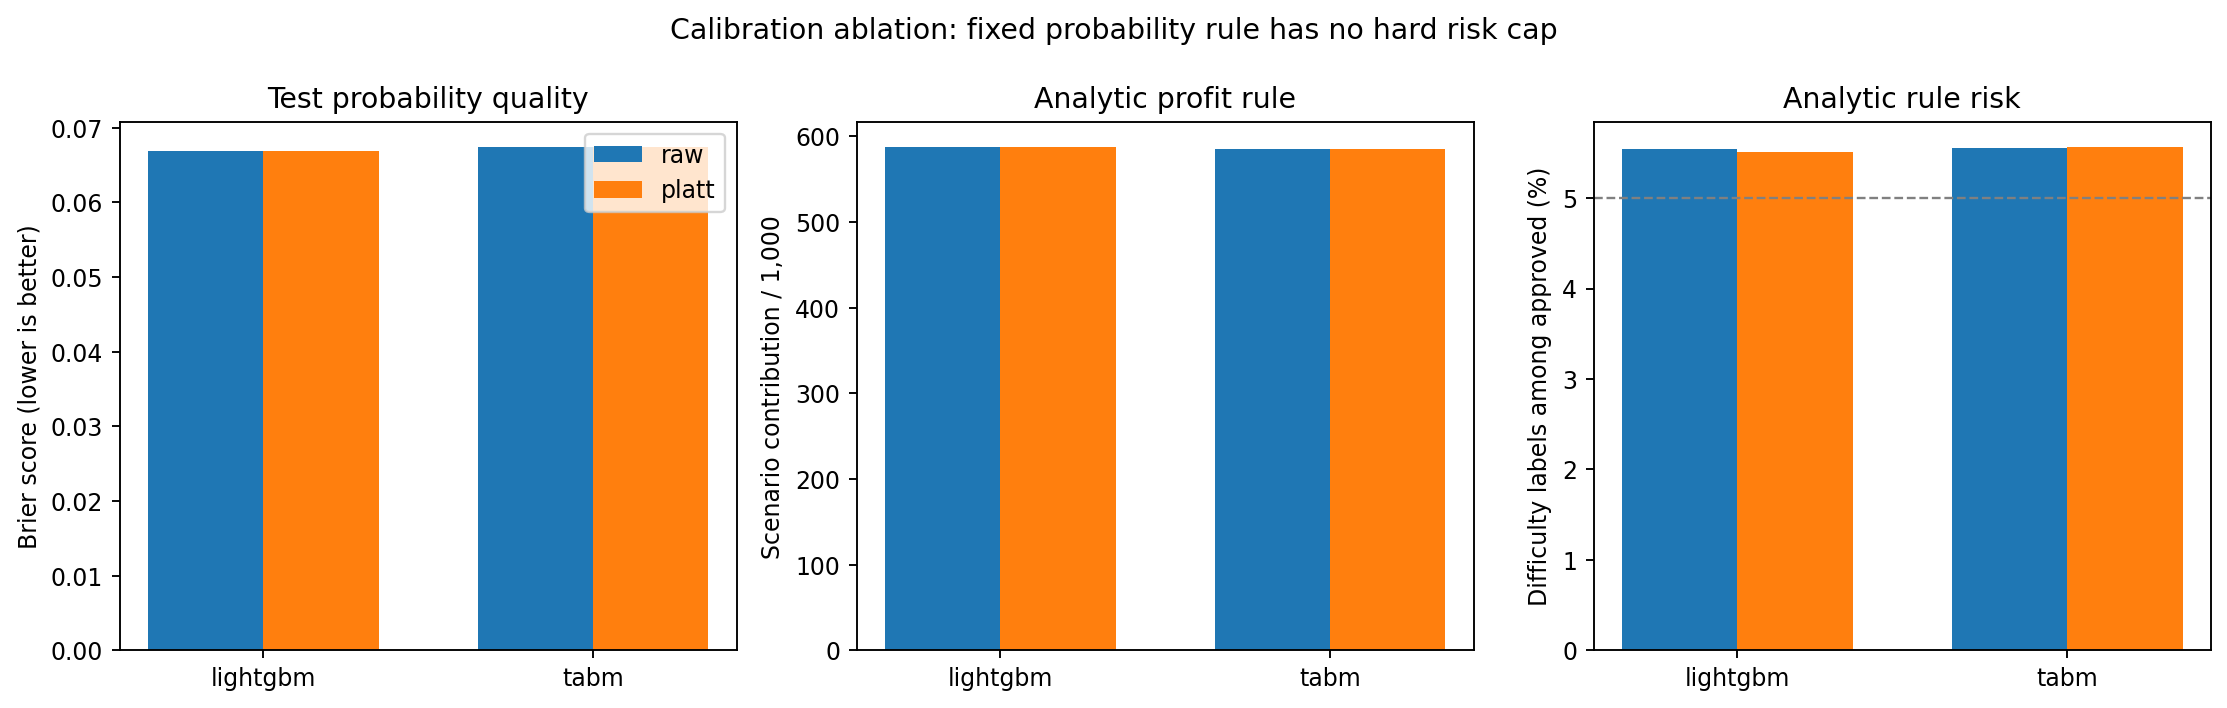

Data behind this chart, as committed beside it:
model, seed, variant, split, records, auc, brier, log_loss, ece_10_equal_width, calibration_variant, utility_per_1000_applicants, risk
lightgbm, 731, raw, test, 61503, 0.7751, 0.06683, 0.2412, 0.001037, raw, 587.5, 0.05542
lightgbm, 731, platt, test, 61503, 0.7751, 0.06683, 0.2412, 0.0009506, platt, 587.4, 0.05515
lightgbm, 732, raw, test, 61503, 0.7751, 0.06684, 0.2412, 0.001365, raw, 588.1, 0.05519
lightgbm, 732, platt, test, 61503, 0.7751, 0.06684, 0.2412, 0.0009445, platt, 588.5, 0.05482
lightgbm, 733, raw, test, 61503, 0.7748, 0.06687, 0.2414, 0.002627, raw, 587.1, 0.05553
lightgbm, 733, platt, test, 61503, 0.7748, 0.06688, 0.2414, 0.002284, platt, 586.9, 0.05519
tabm, 731, raw, test, 61503, 0.7646, 0.06742, 0.2443, 0.002767, raw, 584.3, 0.05647
tabm, 731, platt, test, 61503, 0.7646, 0.06738, 0.2442, 0.0009202, platt, 584, 0.05556
tabm, 732, raw, test, 61503, 0.7654, 0.06734, 0.244, 0.003109, raw, 586, 0.05534
tabm, 732, platt, test, 61503, 0.7654, 0.06732, 0.2439, 0.001533, platt, 585.7, 0.05525
tabm, 733, raw, test, 61503, 0.7643, 0.06748, 0.2451, 0.009883, raw, 585.1, 0.05489
tabm, 733, platt, test, 61503, 0.7643, 0.06737, 0.2441, 0.0005111, platt, 585.1, 0.0561
